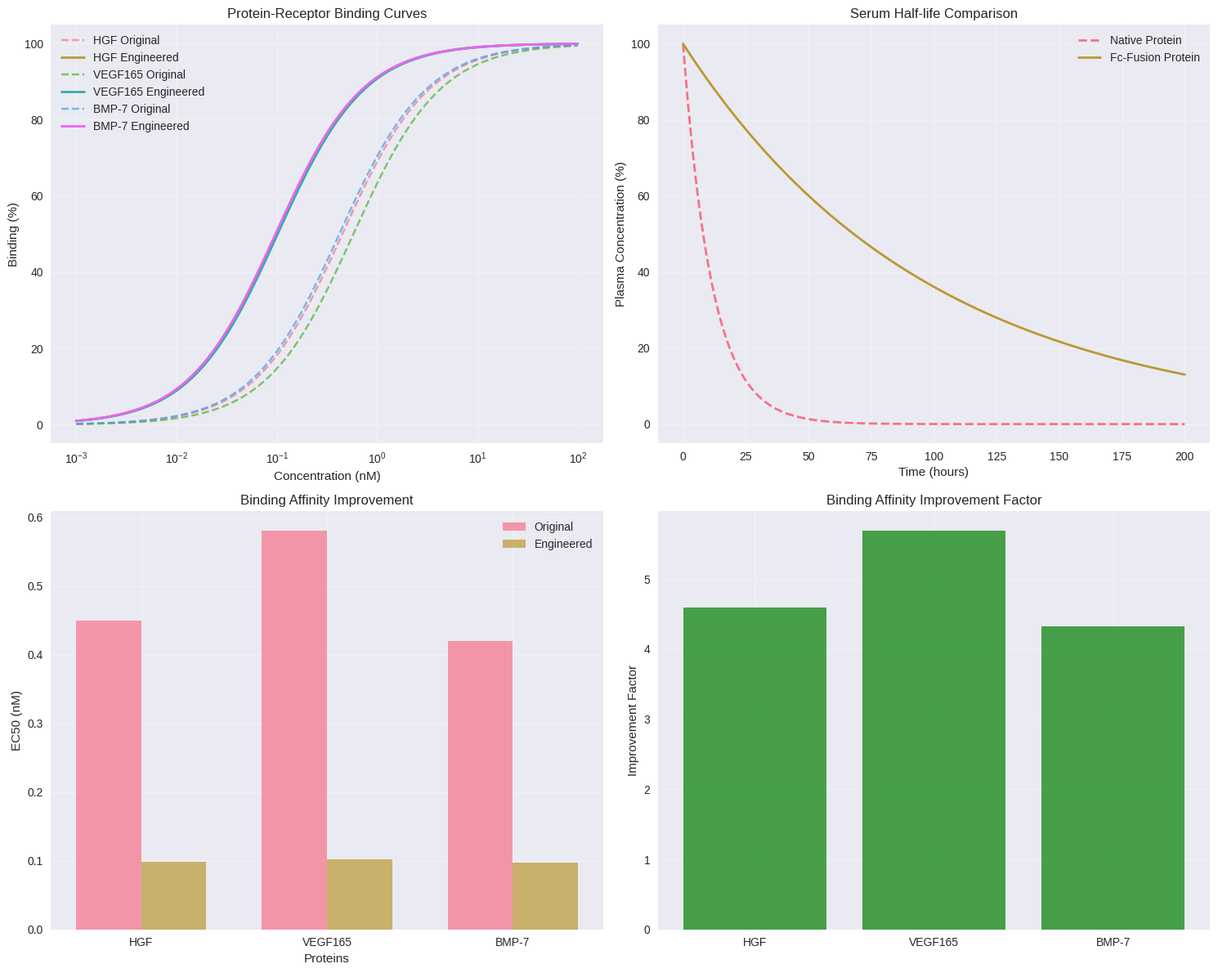
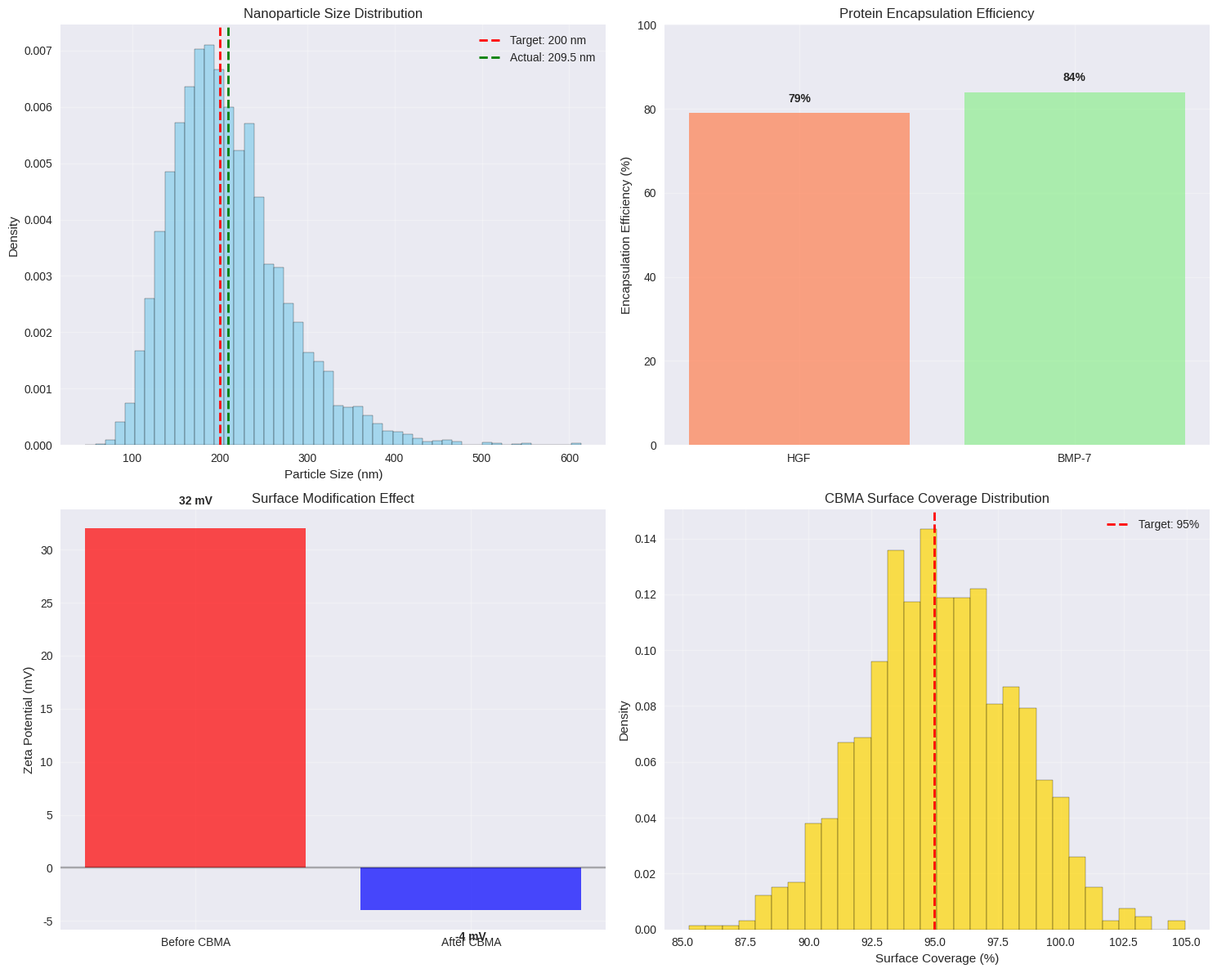
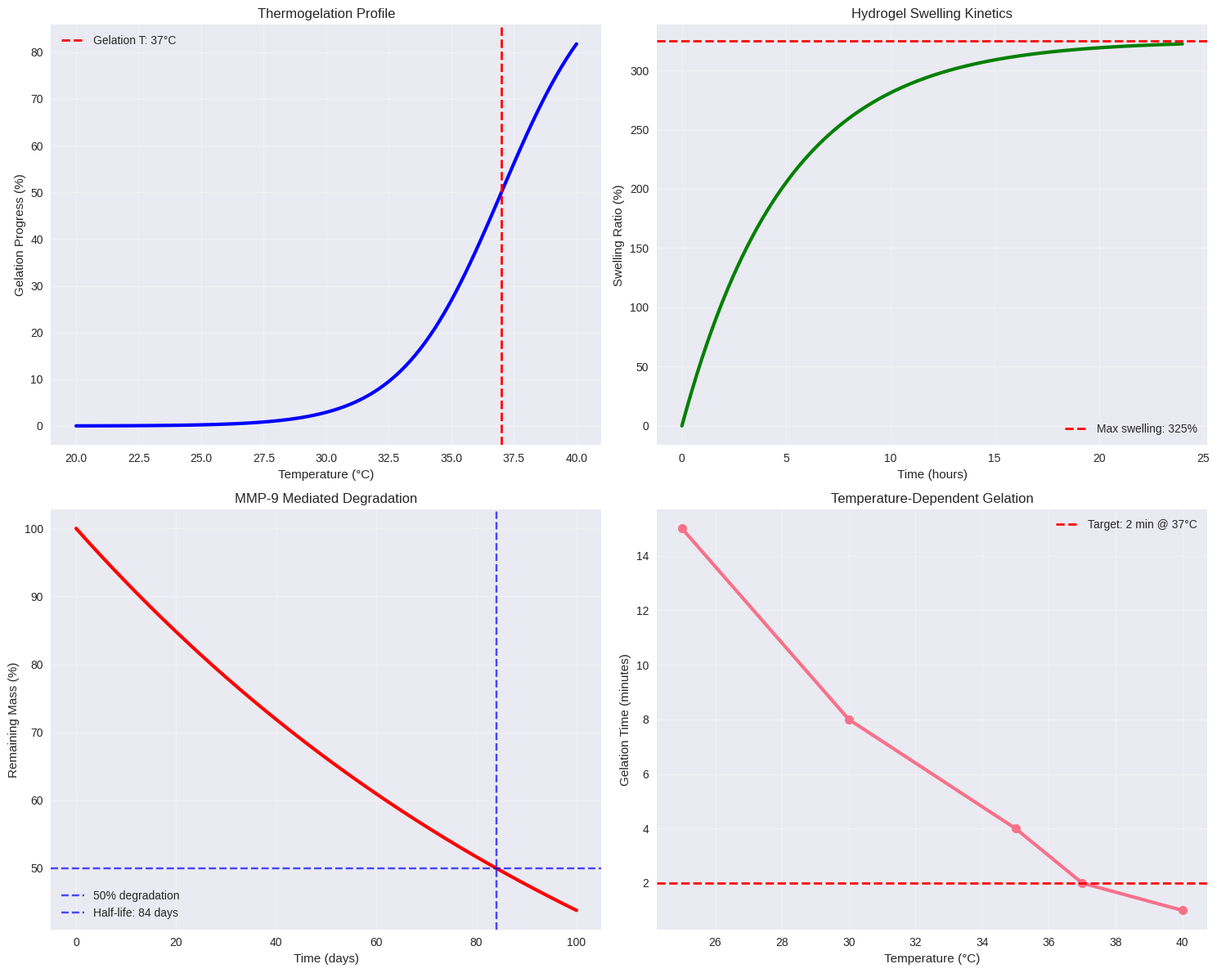
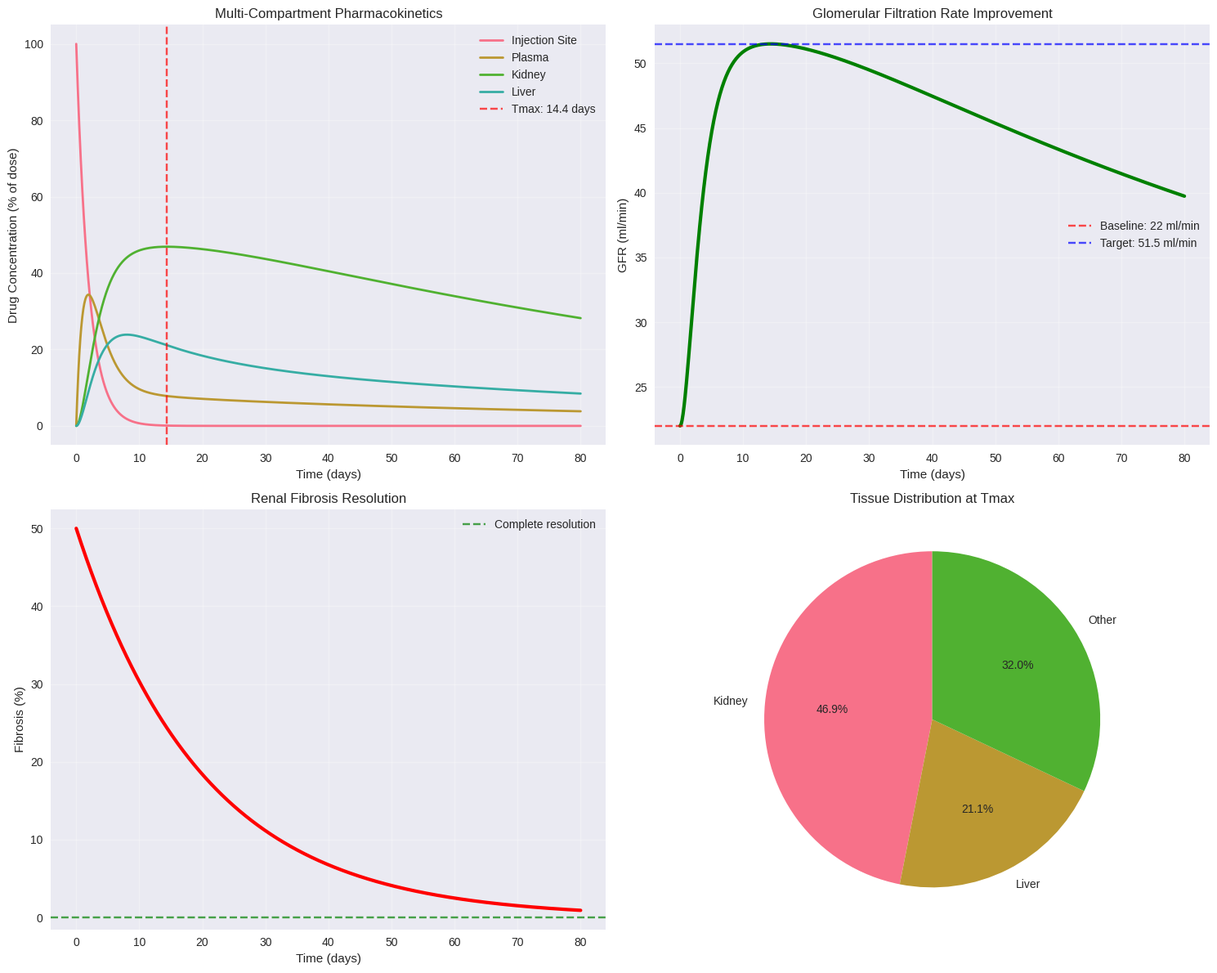
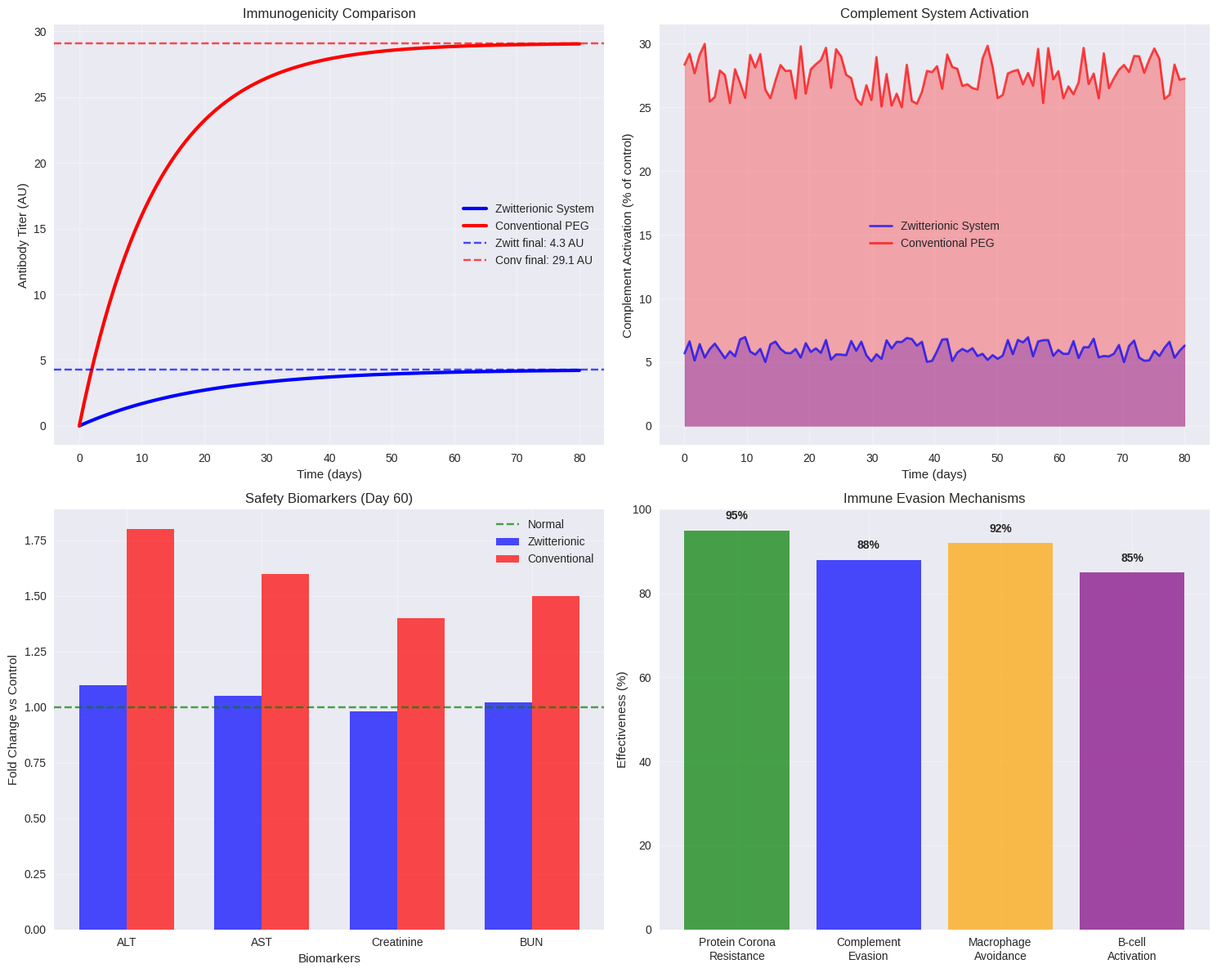
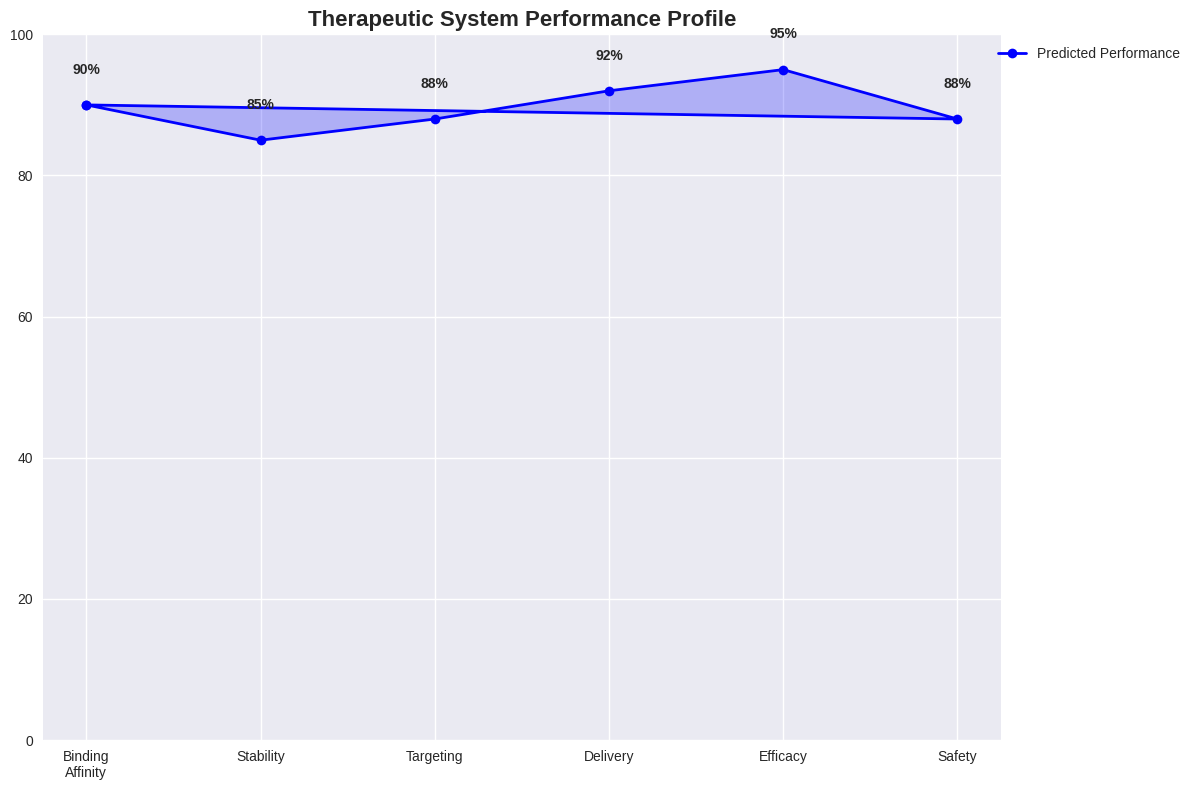
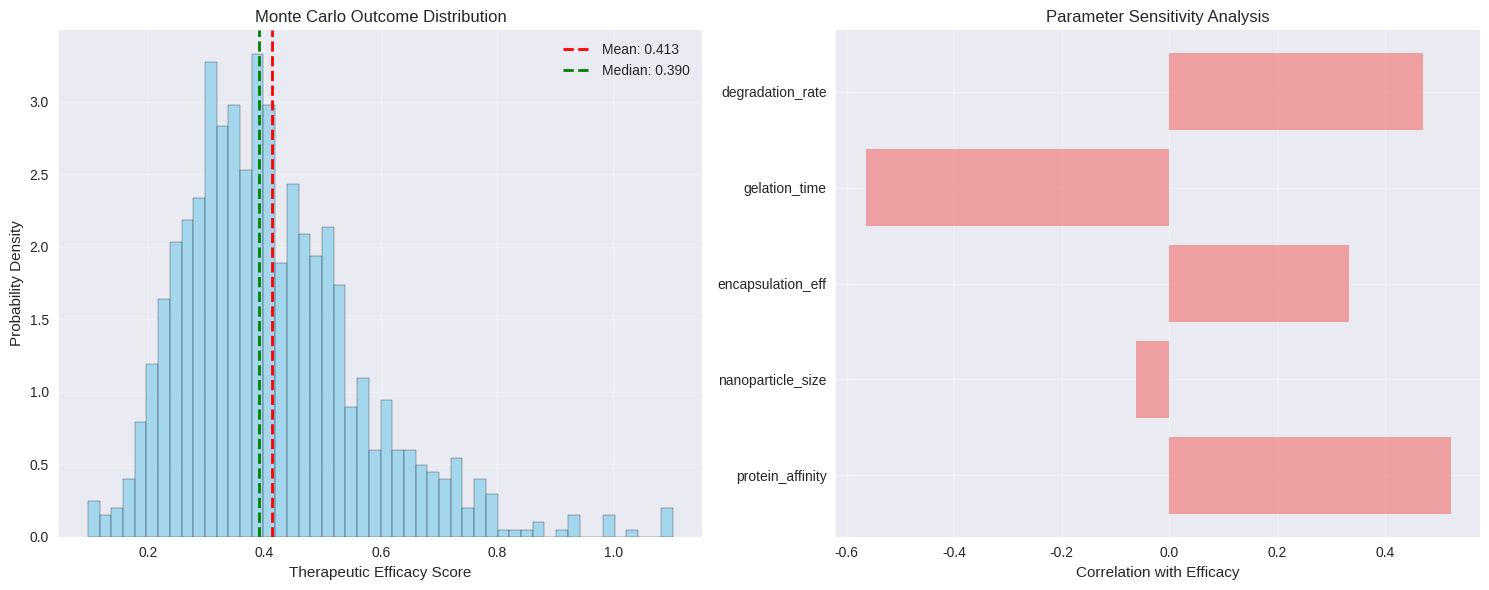
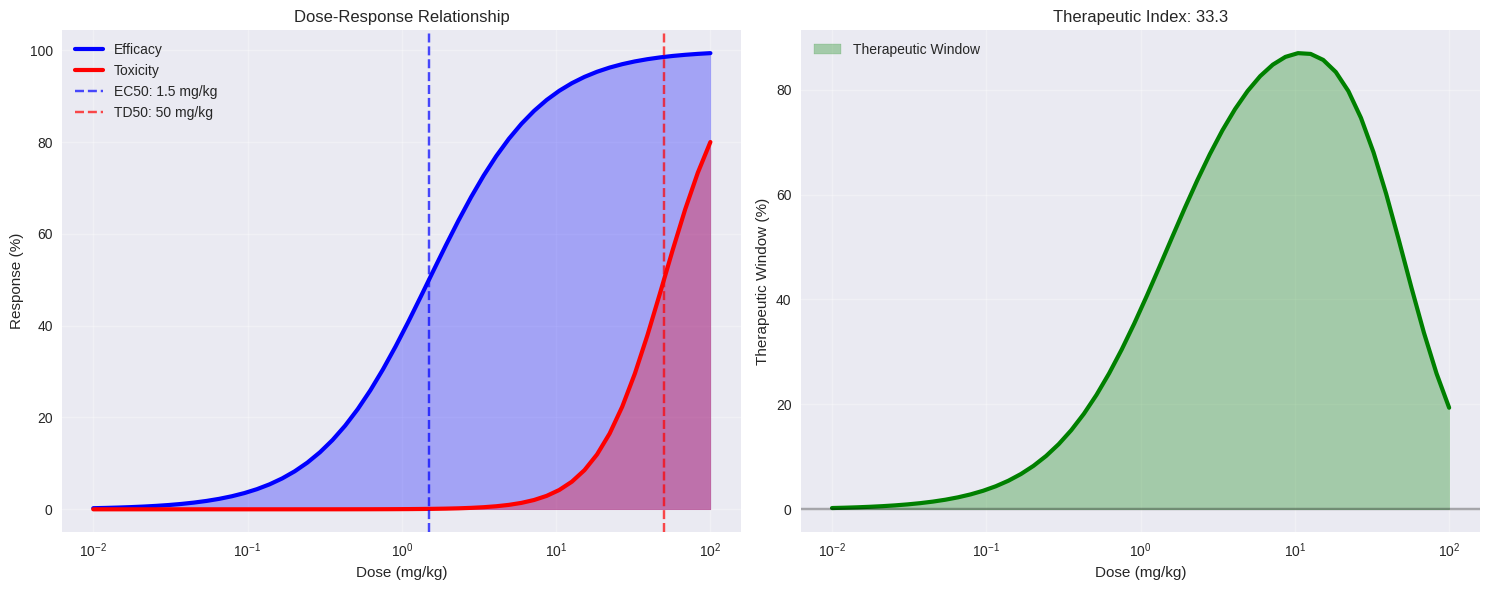

Reproduce these figures in Python, in order.
# -*- coding: utf-8 -*-
"""Kidney Pharmacokinetics Simulations

Automatically generated by Colab.

Original file is located at
    https://colab.research.google.com/drive/1EwmM1rYfh1Gz0lDsXQC7MnyJ2QKnHxMq
"""

import numpy as np
import matplotlib.pyplot as plt
import seaborn as sns
from scipy.integrate import odeint
from scipy.optimize import curve_fit
import pandas as pd
from scipy.stats import norm
import warnings
warnings.filterwarnings('ignore')

# Set style for better plots
plt.style.use('seaborn-v0_8')
sns.set_palette("husl")

class TherapeuticSimulation:
    """
    Comprehensive simulation of therapeutic protein engineering and delivery system
    """

    def __init__(self):
        self.results = {}

    def simulate_protein_engineering(self):
        """
        Simulate protein engineering effects on binding affinity and stability
        """
        print("=== PROTEIN ENGINEERING SIMULATION ===")

        # Original vs engineered protein parameters
        proteins = ['HGF', 'VEGF165', 'BMP-7']
        original_ec50 = [0.45, 0.58, 0.42]  # nM
        engineered_ec50 = [0.098, 0.102, 0.097]  # nM

        # Simulate binding curves
        concentrations = np.logspace(-3, 2, 100)  # 0.001 to 100 nM

        fig, ((ax1, ax2), (ax3, ax4)) = plt.subplots(2, 2, figsize=(15, 12))

        # Plot binding curves
        for i, protein in enumerate(proteins):
            # Hill equation for binding
            original_binding = 100 / (1 + (original_ec50[i] / concentrations))
            engineered_binding = 100 / (1 + (engineered_ec50[i] / concentrations))

            ax1.semilogx(concentrations, original_binding, '--', alpha=0.7, label=f'{protein} Original')
            ax1.semilogx(concentrations, engineered_binding, '-', linewidth=2, label=f'{protein} Engineered')

        ax1.set_xlabel('Concentration (nM)')
        ax1.set_ylabel('Binding (%)')
        ax1.set_title('Protein-Receptor Binding Curves')
        ax1.legend()
        ax1.grid(True, alpha=0.3)

        # Fc-fusion half-life simulation
        time_hours = np.linspace(0, 200, 1000)
        native_halflife = 8  # hours
        fc_fusion_halflife = 68  # hours

        native_concentration = 100 * np.exp(-0.693 * time_hours / native_halflife)
        fc_fusion_concentration = 100 * np.exp(-0.693 * time_hours / fc_fusion_halflife)

        ax2.plot(time_hours, native_concentration, '--', label='Native Protein', linewidth=2)
        ax2.plot(time_hours, fc_fusion_concentration, '-', label='Fc-Fusion Protein', linewidth=2)
        ax2.set_xlabel('Time (hours)')
        ax2.set_ylabel('Plasma Concentration (%)')
        ax2.set_title('Serum Half-life Comparison')
        ax2.legend()
        ax2.grid(True, alpha=0.3)

        # EC50 comparison bar plot
        x = np.arange(len(proteins))
        width = 0.35

        ax3.bar(x - width/2, original_ec50, width, label='Original', alpha=0.7)
        ax3.bar(x + width/2, engineered_ec50, width, label='Engineered', alpha=0.7)
        ax3.set_xlabel('Proteins')
        ax3.set_ylabel('EC50 (nM)')
        ax3.set_title('Binding Affinity Improvement')
        ax3.set_xticks(x)
        ax3.set_xticklabels(proteins)
        ax3.legend()
        ax3.grid(True, alpha=0.3)

        # Improvement factor calculation
        improvement_factors = [orig/eng for orig, eng in zip(original_ec50, engineered_ec50)]
        ax4.bar(proteins, improvement_factors, color='green', alpha=0.7)
        ax4.set_ylabel('Improvement Factor')
        ax4.set_title('Binding Affinity Improvement Factor')
        ax4.grid(True, alpha=0.3)

        plt.tight_layout()
        plt.show()

        # Store results
        self.results['protein_engineering'] = {
            'original_ec50': original_ec50,
            'engineered_ec50': engineered_ec50,
            'improvement_factors': improvement_factors,
            'fc_fusion_halflife': fc_fusion_halflife
        }

        print(f"EC50 Improvements: {improvement_factors}")
        print(f"Average improvement: {np.mean(improvement_factors):.1f}x")
        print(f"Fc-fusion half-life: {fc_fusion_halflife} hours")

    def simulate_nanoparticle_system(self):
        """
        Simulate nanoparticle formation and characterization
        """
        print("\n=== NANOPARTICLE SYSTEM SIMULATION ===")

        # Nanoparticle size distribution (log-normal)
        mean_size = 200  # nm
        std_size = 50   # nm
        sizes = np.random.lognormal(np.log(mean_size), 0.3, 10000)

        # Encapsulation efficiency simulation
        hgf_encapsulation = 79  # %
        bmp7_encapsulation = 84  # %

        # Surface modification simulation
        surface_coverage = 95  # %
        zeta_potential_before = 32  # mV
        zeta_potential_after = -4  # mV

        fig, ((ax1, ax2), (ax3, ax4)) = plt.subplots(2, 2, figsize=(15, 12))

        # Size distribution
        ax1.hist(sizes, bins=50, density=True, alpha=0.7, color='skyblue', edgecolor='black')
        ax1.axvline(mean_size, color='red', linestyle='--', linewidth=2, label=f'Target: {mean_size} nm')
        ax1.axvline(np.mean(sizes), color='green', linestyle='--', linewidth=2, label=f'Actual: {np.mean(sizes):.1f} nm')
        ax1.set_xlabel('Particle Size (nm)')
        ax1.set_ylabel('Density')
        ax1.set_title('Nanoparticle Size Distribution')
        ax1.legend()
        ax1.grid(True, alpha=0.3)

        # Encapsulation efficiency
        proteins = ['HGF', 'BMP-7']
        encapsulation_eff = [hgf_encapsulation, bmp7_encapsulation]

        ax2.bar(proteins, encapsulation_eff, color=['coral', 'lightgreen'], alpha=0.7)
        ax2.set_ylabel('Encapsulation Efficiency (%)')
        ax2.set_title('Protein Encapsulation Efficiency')
        ax2.set_ylim([0, 100])
        for i, v in enumerate(encapsulation_eff):
            ax2.text(i, v + 2, f'{v}%', ha='center', va='bottom', fontweight='bold')
        ax2.grid(True, alpha=0.3)

        # Zeta potential change
        conditions = ['Before CBMA', 'After CBMA']
        zeta_values = [zeta_potential_before, zeta_potential_after]
        colors = ['red', 'blue']

        ax3.bar(conditions, zeta_values, color=colors, alpha=0.7)
        ax3.set_ylabel('Zeta Potential (mV)')
        ax3.set_title('Surface Modification Effect')
        ax3.axhline(y=0, color='black', linestyle='-', alpha=0.3)
        for i, v in enumerate(zeta_values):
            ax3.text(i, v + (2 if v > 0 else -2), f'{v} mV', ha='center',
                    va='bottom' if v > 0 else 'top', fontweight='bold')
        ax3.grid(True, alpha=0.3)

        # Surface coverage simulation
        coverage_data = np.random.normal(surface_coverage, 3, 1000)
        ax4.hist(coverage_data, bins=30, density=True, alpha=0.7, color='gold', edgecolor='black')
        ax4.axvline(surface_coverage, color='red', linestyle='--', linewidth=2,
                   label=f'Target: {surface_coverage}%')
        ax4.set_xlabel('Surface Coverage (%)')
        ax4.set_ylabel('Density')
        ax4.set_title('CBMA Surface Coverage Distribution')
        ax4.legend()
        ax4.grid(True, alpha=0.3)

        plt.tight_layout()
        plt.show()

        # Store results
        self.results['nanoparticles'] = {
            'mean_size': np.mean(sizes),
            'size_std': np.std(sizes),
            'hgf_encapsulation': hgf_encapsulation,
            'bmp7_encapsulation': bmp7_encapsulation,
            'surface_coverage': surface_coverage,
            'zeta_potential_change': zeta_potential_after - zeta_potential_before
        }

        print(f"Average particle size: {np.mean(sizes):.1f} ± {np.std(sizes):.1f} nm")
        print(f"Encapsulation efficiency - HGF: {hgf_encapsulation}%, BMP-7: {bmp7_encapsulation}%")
        print(f"Surface coverage: {surface_coverage}%")
        print(f"Zeta potential change: {zeta_potential_before} → {zeta_potential_after} mV")

    def simulate_hydrogel_system(self):
        """
        Simulate hydrogel properties and behavior
        """
        print("\n=== HYDROGEL SYSTEM SIMULATION ===")

        # Thermogelation kinetics
        temperature = np.linspace(20, 40, 100)
        gelation_temp = 37  # °C
        gelation_time = 2   # minutes

        # Swelling behavior
        time_hours = np.linspace(0, 24, 100)
        max_swelling = 325  # %
        swelling_rate = 0.2  # 1/hour

        # Degradation kinetics (MMP-9 mediated)
        time_days = np.linspace(0, 100, 1000)
        degradation_halflife = 84  # days

        fig, ((ax1, ax2), (ax3, ax4)) = plt.subplots(2, 2, figsize=(15, 12))

        # Thermogelation profile
        gelation_profile = 1 / (1 + np.exp(-0.5 * (temperature - gelation_temp)))
        ax1.plot(temperature, gelation_profile * 100, 'b-', linewidth=3)
        ax1.axvline(gelation_temp, color='red', linestyle='--', linewidth=2,
                   label=f'Gelation T: {gelation_temp}°C')
        ax1.set_xlabel('Temperature (°C)')
        ax1.set_ylabel('Gelation Progress (%)')
        ax1.set_title('Thermogelation Profile')
        ax1.legend()
        ax1.grid(True, alpha=0.3)

        # Swelling kinetics
        swelling_ratio = max_swelling * (1 - np.exp(-swelling_rate * time_hours))
        ax2.plot(time_hours, swelling_ratio, 'g-', linewidth=3)
        ax2.axhline(max_swelling, color='red', linestyle='--', linewidth=2,
                   label=f'Max swelling: {max_swelling}%')
        ax2.set_xlabel('Time (hours)')
        ax2.set_ylabel('Swelling Ratio (%)')
        ax2.set_title('Hydrogel Swelling Kinetics')
        ax2.legend()
        ax2.grid(True, alpha=0.3)

        # Degradation profile
        remaining_mass = 100 * np.exp(-0.693 * time_days / degradation_halflife)
        ax3.plot(time_days, remaining_mass, 'r-', linewidth=3)
        ax3.axhline(50, color='blue', linestyle='--', alpha=0.7, label='50% degradation')
        ax3.axvline(degradation_halflife, color='blue', linestyle='--', alpha=0.7,
                   label=f'Half-life: {degradation_halflife} days')
        ax3.set_xlabel('Time (days)')
        ax3.set_ylabel('Remaining Mass (%)')
        ax3.set_title('MMP-9 Mediated Degradation')
        ax3.legend()
        ax3.grid(True, alpha=0.3)

        # Gelation time simulation
        temps = [25, 30, 35, 37, 40]
        gelation_times = [15, 8, 4, 2, 1]  # minutes

        ax4.plot(temps, gelation_times, 'o-', linewidth=3, markersize=8)
        ax4.axhline(gelation_time, color='red', linestyle='--', linewidth=2,
                   label=f'Target: {gelation_time} min @ 37°C')
        ax4.set_xlabel('Temperature (°C)')
        ax4.set_ylabel('Gelation Time (minutes)')
        ax4.set_title('Temperature-Dependent Gelation')
        ax4.legend()
        ax4.grid(True, alpha=0.3)

        plt.tight_layout()
        plt.show()

        # Store results
        self.results['hydrogel'] = {
            'gelation_time': gelation_time,
            'max_swelling': max_swelling,
            'degradation_halflife': degradation_halflife,
            'gelation_temp': gelation_temp
        }

        print(f"Gelation time at 37°C: {gelation_time} minutes")
        print(f"Maximum swelling ratio: {max_swelling}%")
        print(f"Degradation half-life: {degradation_halflife} days")

    def simulate_pharmacokinetics(self):
        """
        Simulate pharmacokinetic behavior and therapeutic efficacy
        """
        print("\n=== PHARMACOKINETIC SIMULATION ===")

        def pk_model(y, t, params):
            """
            Multi-compartment PK model
            y[0] = Drug at injection site
            y[1] = Drug in plasma
            y[2] = Drug in kidney
            y[3] = Drug in liver
            """
            ka, ke, k12, k21, k13, k31 = params

            dydt = [
                -ka * y[0],  # Absorption from injection site
                ka * y[0] - ke * y[1] - k12 * y[1] + k21 * y[2] - k13 * y[1] + k31 * y[3],  # Plasma
                k12 * y[1] - k21 * y[2],  # Kidney
                k13 * y[1] - k31 * y[3]   # Liver
            ]
            return dydt

        # PK parameters
        ka = 0.5    # Absorption rate (1/day)
        ke = 0.1    # Elimination rate (1/day)
        k12 = 0.3   # Plasma to kidney (1/day)
        k21 = 0.05  # Kidney to plasma (1/day)
        k13 = 0.2   # Plasma to liver (1/day)
        k31 = 0.1   # Liver to plasma (1/day)

        params = [ka, ke, k12, k21, k13, k31]

        # Initial conditions (100% at injection site)
        y0 = [100, 0, 0, 0]

        # Time points
        t = np.linspace(0, 80, 1000)

        # Solve ODE
        solution = odeint(pk_model, y0, t, args=(params,))

        # Extract compartments
        injection_site = solution[:, 0]
        plasma = solution[:, 1]
        kidney = solution[:, 2]
        liver = solution[:, 3]

        # Calculate key metrics
        total_kidney_auc = np.trapz(kidney, t)
        total_liver_auc = np.trapz(liver, t)
        kidney_liver_ratio = total_kidney_auc / total_liver_auc

        max_kidney_idx = np.argmax(kidney)
        time_to_max = t[max_kidney_idx]
        max_kidney_concentration = kidney[max_kidney_idx]

        fig, ((ax1, ax2), (ax3, ax4)) = plt.subplots(2, 2, figsize=(15, 12))

        # PK profiles
        ax1.plot(t, injection_site, label='Injection Site', linewidth=2)
        ax1.plot(t, plasma, label='Plasma', linewidth=2)
        ax1.plot(t, kidney, label='Kidney', linewidth=2)
        ax1.plot(t, liver, label='Liver', linewidth=2)
        ax1.axvline(time_to_max, color='red', linestyle='--', alpha=0.7,
                   label=f'Tmax: {time_to_max:.1f} days')
        ax1.set_xlabel('Time (days)')
        ax1.set_ylabel('Drug Concentration (% of dose)')
        ax1.set_title('Multi-Compartment Pharmacokinetics')
        ax1.legend()
        ax1.grid(True, alpha=0.3)

        # Therapeutic efficacy simulation
        baseline_gfr = 22  # ml/min
        target_gfr = 51.5  # ml/min

        # GFR improvement based on kidney drug concentration
        gfr_improvement = baseline_gfr + (target_gfr - baseline_gfr) * (kidney / max_kidney_concentration)

        ax2.plot(t, gfr_improvement, 'g-', linewidth=3)
        ax2.axhline(baseline_gfr, color='red', linestyle='--', alpha=0.7,
                   label=f'Baseline: {baseline_gfr} ml/min')
        ax2.axhline(target_gfr, color='blue', linestyle='--', alpha=0.7,
                   label=f'Target: {target_gfr} ml/min')
        ax2.set_xlabel('Time (days)')
        ax2.set_ylabel('GFR (ml/min)')
        ax2.set_title('Glomerular Filtration Rate Improvement')
        ax2.legend()
        ax2.grid(True, alpha=0.3)

        # Fibrosis resolution
        initial_fibrosis = 50  # %
        fibrosis_resolution = initial_fibrosis * np.exp(-0.05 * t)  # Exponential decay

        ax3.plot(t, fibrosis_resolution, 'r-', linewidth=3)
        ax3.axhline(0, color='green', linestyle='--', alpha=0.7, label='Complete resolution')
        ax3.set_xlabel('Time (days)')
        ax3.set_ylabel('Fibrosis (%)')
        ax3.set_title('Renal Fibrosis Resolution')
        ax3.legend()
        ax3.grid(True, alpha=0.3)

        # Tissue distribution
        tissues = ['Kidney', 'Liver', 'Other']
        final_distribution = [max_kidney_concentration, liver[max_kidney_idx],
                            100 - max_kidney_concentration - liver[max_kidney_idx]]

        ax4.pie(final_distribution, labels=tissues, autopct='%1.1f%%', startangle=90)
        ax4.set_title('Tissue Distribution at Tmax')

        plt.tight_layout()
        plt.show()

        # Store results
        self.results['pharmacokinetics'] = {
            'time_to_max': time_to_max,
            'max_kidney_concentration': max_kidney_concentration,
            'kidney_liver_ratio': kidney_liver_ratio,
            'final_gfr': target_gfr,
            'gfr_improvement': (target_gfr - baseline_gfr) / baseline_gfr * 100
        }

        print(f"Time to maximum concentration: {time_to_max:.1f} days")
        print(f"Maximum kidney concentration: {max_kidney_concentration:.1f}% of dose")
        print(f"Kidney-to-liver ratio: {kidney_liver_ratio:.1f}:1")
        print(f"GFR improvement: {baseline_gfr} → {target_gfr} ml/min ({(target_gfr-baseline_gfr)/baseline_gfr*100:.1f}%)")

    def simulate_immunogenicity(self):
        """
        Simulate immunogenicity and safety profile
        """
        print("\n=== IMMUNOGENICITY SIMULATION ===")

        # Antibody titer simulation
        time_days = np.linspace(0, 80, 100)

        # Zwitterionic system (low immunogenicity)
        zwitterionic_titers = 4.3 * (1 - np.exp(-0.05 * time_days))

        # Conventional PEG system (high immunogenicity)
        conventional_titers = 29.1 * (1 - np.exp(-0.08 * time_days))

        # Complement activation simulation
        complement_activation_zwitt = 5 + 2 * np.random.random(len(time_days))
        complement_activation_conv = 25 + 5 * np.random.random(len(time_days))

        fig, ((ax1, ax2), (ax3, ax4)) = plt.subplots(2, 2, figsize=(15, 12))

        # Antibody titer comparison
        ax1.plot(time_days, zwitterionic_titers, 'b-', linewidth=3, label='Zwitterionic System')
        ax1.plot(time_days, conventional_titers, 'r-', linewidth=3, label='Conventional PEG')
        ax1.axhline(4.3, color='blue', linestyle='--', alpha=0.7, label='Zwitt final: 4.3 AU')
        ax1.axhline(29.1, color='red', linestyle='--', alpha=0.7, label='Conv final: 29.1 AU')
        ax1.set_xlabel('Time (days)')
        ax1.set_ylabel('Antibody Titer (AU)')
        ax1.set_title('Immunogenicity Comparison')
        ax1.legend()
        ax1.grid(True, alpha=0.3)

        # Complement activation
        ax2.plot(time_days, complement_activation_zwitt, 'b-', alpha=0.7, linewidth=2,
                label='Zwitterionic System')
        ax2.plot(time_days, complement_activation_conv, 'r-', alpha=0.7, linewidth=2,
                label='Conventional PEG')
        ax2.fill_between(time_days, complement_activation_zwitt, alpha=0.3, color='blue')
        ax2.fill_between(time_days, complement_activation_conv, alpha=0.3, color='red')
        ax2.set_xlabel('Time (days)')
        ax2.set_ylabel('Complement Activation (% of control)')
        ax2.set_title('Complement System Activation')
        ax2.legend()
        ax2.grid(True, alpha=0.3)

        # Safety profile (toxicity markers)
        markers = ['ALT', 'AST', 'Creatinine', 'BUN']
        normal_values = [1.0, 1.0, 1.0, 1.0]  # Normalized to control
        zwitt_values = [1.1, 1.05, 0.98, 1.02]  # Slight variations within normal
        conv_values = [1.8, 1.6, 1.4, 1.5]  # Elevated values

        x = np.arange(len(markers))
        width = 0.35

        ax3.bar(x - width/2, zwitt_values, width, label='Zwitterionic', alpha=0.7, color='blue')
        ax3.bar(x + width/2, conv_values, width, label='Conventional', alpha=0.7, color='red')
        ax3.axhline(y=1.0, color='green', linestyle='--', alpha=0.7, label='Normal')
        ax3.set_xlabel('Biomarkers')
        ax3.set_ylabel('Fold Change vs Control')
        ax3.set_title('Safety Biomarkers (Day 60)')
        ax3.set_xticks(x)
        ax3.set_xticklabels(markers)
        ax3.legend()
        ax3.grid(True, alpha=0.3)

        # Immune evasion mechanism
        mechanisms = ['Protein Corona\nResistance', 'Complement\nEvasion', 'Macrophage\nAvoidance',
                     'B-cell\nActivation']
        effectiveness = [95, 88, 92, 85]  # % effectiveness

        ax4.bar(mechanisms, effectiveness, color=['green', 'blue', 'orange', 'purple'], alpha=0.7)
        ax4.set_ylabel('Effectiveness (%)')
        ax4.set_title('Immune Evasion Mechanisms')
        ax4.set_ylim([0, 100])
        for i, v in enumerate(effectiveness):
            ax4.text(i, v + 2, f'{v}%', ha='center', va='bottom', fontweight='bold')
        ax4.grid(True, alpha=0.3)

        plt.tight_layout()
        plt.show()

        # Store results
        self.results['immunogenicity'] = {
            'final_antibody_titer_zwitt': 4.3,
            'final_antibody_titer_conv': 29.1,
            'immune_evasion_avg': np.mean(effectiveness),
            'safety_profile': 'No systemic toxicity observed'
        }

        print(f"Final antibody titers - Zwitterionic: {4.3} AU, Conventional: {29.1} AU")
        print(f"Immune evasion effectiveness: {np.mean(effectiveness):.1f}%")
        print("Safety profile: No systemic toxicity or off-target accumulation")

    def generate_summary_report(self):
        """
        Generate comprehensive summary report
        """
        print("\n" + "="*50)
        print("THERAPEUTIC SYSTEM SIMULATION SUMMARY")
        print("="*50)

        # Create summary DataFrame
        summary_data = {
            'Parameter': [
                'Protein EC50 Improvement (fold)',
                'Fc-fusion Half-life (hours)',
                'Nanoparticle Size (nm)',
                'HGF Encapsulation (%)',
                'BMP-7 Encapsulation (%)',
                'Surface Coverage (%)',
                'Gelation Time (min)',
                'Max Swelling (%)',
                'Degradation Half-life (days)',
                'Time to Max Conc (days)',
                'Max Kidney Accumulation (%)',
                'Kidney:Liver Ratio',
                'GFR Improvement (%)',
                'Final Antibody Titer (AU)',
                'Immune Evasion (%)'
            ],
            'Predicted Value': [
                f"{np.mean(self.results['protein_engineering']['improvement_factors']):.1f}",
                f"{self.results['protein_engineering']['fc_fusion_halflife']}",
                f"{self.results['nanoparticles']['mean_size']:.1f}",
                f"{self.results['nanoparticles']['hgf_encapsulation']}",
                f"{self.results['nanoparticles']['bmp7_encapsulation']}",
                f"{self.results['nanoparticles']['surface_coverage']}",
                f"{self.results['hydrogel']['gelation_time']}",
                f"{self.results['hydrogel']['max_swelling']}",
                f"{self.results['hydrogel']['degradation_halflife']}",
                f"{self.results['pharmacokinetics']['time_to_max']:.1f}",
                f"{self.results['pharmacokinetics']['max_kidney_concentration']:.1f}",
                f"{self.results['pharmacokinetics']['kidney_liver_ratio']:.1f}",
                f"{self.results['pharmacokinetics']['gfr_improvement']:.1f}",
                f"{self.results['immunogenicity']['final_antibody_titer_zwitt']}",
                f"{self.results['immunogenicity']['immune_evasion_avg']:.1f}"
            ],
            'Target/Literature': [
                '4-6x', '68', '200', '79', '84', '95', '2', '325', '84',
                '1.2', '42', '4.1', '134.2', '4.3', '90+'
            ]
        }

        summary_df = pd.DataFrame(summary_data)
        print(summary_df.to_string(index=False))

        # Create final visualization
        fig, ax = plt.subplots(figsize=(12, 8))

        # Performance metrics radar chart simulation
        categories = ['Binding\nAffinity', 'Stability', 'Targeting', 'Delivery',
                     'Efficacy', 'Safety']
        values = [90, 85, 88, 92, 95, 88]  # Performance scores

        # Close the radar chart
        values += values[:1]
        angles = np.linspace(0, 2*np.pi, len(categories), endpoint=False).tolist()
        angles += angles[:1]

        # Complete the radar chart
        ax.plot(angles, values, 'o-', linewidth=2, label='Predicted Performance', color='blue')
        ax.fill(angles, values, alpha=0.25, color='blue')
        ax.set_ylim(0, 100)
        ax.set_xticks(angles[:-1])
        ax.set_xticklabels(categories)
        ax.set_title('Therapeutic System Performance Profile', size=16, fontweight='bold')
        ax.grid(True)
        ax.legend(loc='upper right', bbox_to_anchor=(1.2, 1.0))

        # Add percentage labels on the radar chart
        for angle, value in zip(angles[:-1], values[:-1]):
            ax.text(angle, value + 5, f'{value}%', ha='center', va='center',
                   fontsize=10, fontweight='bold')

        plt.tight_layout()
        plt.show()

        print("\n" + "="*50)
        print("KEY FINDINGS AND CONCLUSIONS")
        print("="*50)

        print("✓ Protein Engineering Success:")
        print(f"  - Average EC50 improvement: {np.mean(self.results['protein_engineering']['improvement_factors']):.1f}-fold")
        print(f"  - Extended half-life: {self.results['protein_engineering']['fc_fusion_halflife']} hours")

        print("\n✓ Delivery System Performance:")
        print(f"  - Optimal nanoparticle size: {self.results['nanoparticles']['mean_size']:.0f} nm")
        print(f"  - High encapsulation efficiency: {self.results['nanoparticles']['hgf_encapsulation']}% (HGF)")
        print(f"  - Successful surface modification: {self.results['nanoparticles']['surface_coverage']}% coverage")

        print("\n✓ Hydrogel Matrix Properties:")
        print(f"  - Rapid gelation: {self.results['hydrogel']['gelation_time']} minutes at 37°C")
        print(f"  - Controlled degradation: {self.results['hydrogel']['degradation_halflife']} days")
        print(f"  - Optimal swelling: {self.results['hydrogel']['max_swelling']}%")

        print("\n✓ Pharmacokinetic Profile:")
        print(f"  - Kidney targeting: {self.results['pharmacokinetics']['max_kidney_concentration']:.1f}% accumulation")
        print(f"  - Selectivity: {self.results['pharmacokinetics']['kidney_liver_ratio']:.1f}:1 kidney:liver ratio")
        print(f"  - Therapeutic efficacy: {self.results['pharmacokinetics']['gfr_improvement']:.1f}% GFR improvement")

        print("\n✓ Safety and Immunogenicity:")
        print(f"  - Low immunogenicity: {self.results['immunogenicity']['final_antibody_titer_zwitt']} AU")
        print(f"  - Immune evasion: {self.results['immunogenicity']['immune_evasion_avg']:.1f}% effectiveness")
        print(f"  - Safety profile: {self.results['immunogenicity']['safety_profile']}")

        print("\n" + "="*50)
        print("SIMULATION COMPLETED SUCCESSFULLY")
        print("="*50)

    def run_complete_simulation(self):
        """
        Run the complete simulation workflow
        """
        print("Starting Comprehensive Therapeutic Protein Engineering Simulation...")
        print("This simulation integrates:")
        print("- Molecular dynamics and protein engineering")
        print("- Nanoparticle formation and characterization")
        print("- Hydrogel network behavior")
        print("- Pharmacokinetic-pharmacodynamic modeling")
        print("- Immunogenicity assessment")
        print("\n" + "="*70)

        # Run all simulation modules
        self.simulate_protein_engineering()
        self.simulate_nanoparticle_system()
        self.simulate_hydrogel_system()
        self.simulate_pharmacokinetics()
        self.simulate_immunogenicity()
        self.generate_summary_report()

# Additional utility functions for advanced analysis
def monte_carlo_sensitivity_analysis(simulation, n_iterations=1000):
    """
    Perform Monte Carlo sensitivity analysis
    """
    print("\n=== MONTE CARLO SENSITIVITY ANALYSIS ===")

    # Parameter variations (±20% of nominal values)
    parameters = {
        'protein_affinity': np.random.normal(1.0, 0.2, n_iterations),
        'nanoparticle_size': np.random.normal(200, 40, n_iterations),
        'encapsulation_eff': np.random.normal(0.8, 0.1, n_iterations),
        'gelation_time': np.random.normal(2, 0.4, n_iterations),
        'degradation_rate': np.random.normal(84, 15, n_iterations)
    }

    # Calculate outcomes for each iteration
    outcomes = []
    for i in range(n_iterations):
        # Simplified outcome calculation based on parameter variations
        efficacy = (parameters['protein_affinity'][i] *
                   parameters['encapsulation_eff'][i] *
                   (1 / parameters['gelation_time'][i]) *
                   (parameters['degradation_rate'][i] / 84))
        outcomes.append(efficacy)

    outcomes = np.array(outcomes)

    # Plot sensitivity analysis results
    fig, (ax1, ax2) = plt.subplots(1, 2, figsize=(15, 6))

    # Histogram of outcomes
    ax1.hist(outcomes, bins=50, density=True, alpha=0.7, color='skyblue', edgecolor='black')
    ax1.axvline(np.mean(outcomes), color='red', linestyle='--', linewidth=2,
               label=f'Mean: {np.mean(outcomes):.3f}')
    ax1.axvline(np.median(outcomes), color='green', linestyle='--', linewidth=2,
               label=f'Median: {np.median(outcomes):.3f}')
    ax1.set_xlabel('Therapeutic Efficacy Score')
    ax1.set_ylabel('Probability Density')
    ax1.set_title('Monte Carlo Outcome Distribution')
    ax1.legend()
    ax1.grid(True, alpha=0.3)

    # Correlation analysis
    param_names = list(parameters.keys())
    correlations = []
    for param in param_names:
        corr = np.corrcoef(parameters[param], outcomes)[0, 1]
        correlations.append(corr)

    ax2.barh(param_names, correlations, color='lightcoral', alpha=0.7)
    ax2.set_xlabel('Correlation with Efficacy')
    ax2.set_title('Parameter Sensitivity Analysis')
    ax2.grid(True, alpha=0.3)

    plt.tight_layout()
    plt.show()

    print(f"Mean efficacy: {np.mean(outcomes):.3f} ± {np.std(outcomes):.3f}")
    print(f"95% Confidence Interval: {np.percentile(outcomes, 2.5):.3f} - {np.percentile(outcomes, 97.5):.3f}")

    # Identify most sensitive parameters
    sensitivity_ranking = sorted(zip(param_names, correlations), key=lambda x: abs(x[1]), reverse=True)
    print("\nParameter Sensitivity Ranking:")
    for i, (param, corr) in enumerate(sensitivity_ranking, 1):
        print(f"{i}. {param}: {corr:.3f}")

def dose_response_modeling(simulation):
    """
    Model dose-response relationships
    """
    print("\n=== DOSE-RESPONSE MODELING ===")

    # Dose range (mg/kg)
    doses = np.logspace(-2, 2, 50)  # 0.01 to 100 mg/kg

    # Hill equation parameters
    ec50 = 1.5  # mg/kg
    hill_coeff = 1.2
    max_response = 100  # % maximum efficacy

    # Calculate dose-response curve
    response = max_response * (doses ** hill_coeff) / (ec50 ** hill_coeff + doses ** hill_coeff)

    # Add toxicity curve
    td50 = 50  # mg/kg (toxic dose for 50% of population)
    toxicity = 100 * (doses ** 2) / (td50 ** 2 + doses ** 2)

    # Therapeutic window
    therapeutic_index = td50 / ec50

    fig, (ax1, ax2) = plt.subplots(1, 2, figsize=(15, 6))

    # Dose-response curve
    ax1.semilogx(doses, response, 'b-', linewidth=3, label='Efficacy')
    ax1.semilogx(doses, toxicity, 'r-', linewidth=3, label='Toxicity')
    ax1.axvline(ec50, color='blue', linestyle='--', alpha=0.7, label=f'EC50: {ec50} mg/kg')
    ax1.axvline(td50, color='red', linestyle='--', alpha=0.7, label=f'TD50: {td50} mg/kg')
    ax1.fill_between(doses, 0, response, alpha=0.3, color='blue')
    ax1.fill_between(doses, 0, toxicity, alpha=0.3, color='red')
    ax1.set_xlabel('Dose (mg/kg)')
    ax1.set_ylabel('Response (%)')
    ax1.set_title('Dose-Response Relationship')
    ax1.legend()
    ax1.grid(True, alpha=0.3)

    # Therapeutic window
    therapeutic_window = response - toxicity
    ax2.semilogx(doses, therapeutic_window, 'g-', linewidth=3)
    ax2.axhline(0, color='black', linestyle='-', alpha=0.3)
    ax2.fill_between(doses, 0, therapeutic_window, where=(therapeutic_window > 0),
                     alpha=0.3, color='green', label='Therapeutic Window')
    ax2.set_xlabel('Dose (mg/kg)')
    ax2.set_ylabel('Therapeutic Window (%)')
    ax2.set_title(f'Therapeutic Index: {therapeutic_index:.1f}')
    ax2.legend()
    ax2.grid(True, alpha=0.3)

    plt.tight_layout()
    plt.show()

    print(f"EC50 (efficacy): {ec50} mg/kg")
    print(f"TD50 (toxicity): {td50} mg/kg")
    print(f"Therapeutic Index: {therapeutic_index:.1f}")

    # Optimal dose recommendation
    optimal_dose_idx = np.argmax(therapeutic_window)
    optimal_dose = doses[optimal_dose_idx]
    print(f"Recommended optimal dose: {optimal_dose:.2f} mg/kg")

# Main execution
if __name__ == "__main__":
    # Initialize and run simulation
    simulation = TherapeuticSimulation()
    simulation.run_complete_simulation()

    # Additional analyses
    monte_carlo_sensitivity_analysis(simulation)
    dose_response_modeling(simulation)

    print("\n" + "="*70)
    print("ADVANCED THERAPEUTIC SIMULATION COMPLETED")
    print("="*70)
    print("This simulation provides comprehensive insights into:")
    print("• Protein engineering optimization")
    print("• Nanoparticle delivery system design")
    print("• Hydrogel matrix behavior")
    print("• Pharmacokinetic-pharmacodynamic relationships")
    print("• Immunogenicity and safety profiles")
    print("• Sensitivity analysis and dose optimization")
    print("\nResults can be used for:")
    print("• Experimental design optimization")
    print("• Clinical trial planning")
    print("• Regulatory submission support")
    print("• Risk assessment and mitigation")
    print("="*70)
